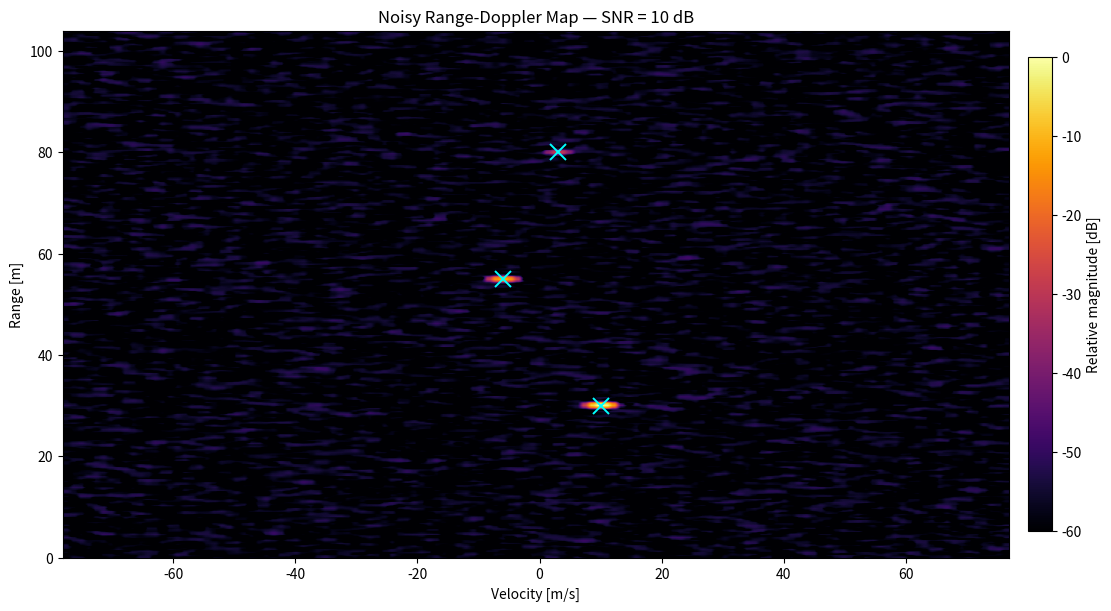

This figure's Python source:
"""
FMCW Radar Range-Doppler Pipeline

Refactored from the notebook:
fmcw_rd_map_v3_VALIDATION_REFACTORED_EXECUTED.ipynb

Core simulation path intentionally preserved:
TX chirp -> RX delayed chirp(s) -> dechirp/mix -> Range FFT -> Doppler FFT -> RD map.

Run:
    python fmcw_radar_pipeline.py

This will generate:
    outputs/demo_rd_map.png
    outputs/example_frame/rd_map.npy
    outputs/example_frame/rd_map_preview.png
    outputs/example_frame/labels.json
"""

from __future__ import annotations

from dataclasses import dataclass, asdict
from pathlib import Path
import json
from typing import Iterable, Sequence

import numpy as np
import matplotlib.pyplot as plt
from scipy import signal
from scipy.constants import c, pi


# -----------------------------
# Data structures
# -----------------------------

@dataclass(frozen=True)
class RadarConfig:
    """Radar parameters matching the notebook defaults."""

    carrier_hz: float = 24e9        # f
    chirp_duration_s: float = 40e-6 # Tc
    bandwidth_hz: float = 500e6     # bw
    num_chirps: int = 128           # M, slow-time samples
    samples_per_chirp: int = 2048   # N, fast-time samples


@dataclass(frozen=True)
class Target:
    """Point target definition.

    Positive velocity means the target is moving away from the radar.
    amplitude_db is relative amplitude in dB.
    """

    range_m: float
    velocity_mps: float
    amplitude_db: float = 0.0


@dataclass(frozen=True)
class RadarDerived:
    wavelength_m: float
    slope_hz_per_s: float
    fs_hz: float
    range_resolution_m: float
    max_range_m: float
    max_velocity_mps: float
    velocity_resolution_mps: float


# -----------------------------
# Parameter helpers
# -----------------------------

def db_to_amp(x_db: float | np.ndarray) -> float | np.ndarray:
    """Convert amplitude dB to linear amplitude."""
    return 10 ** (np.asarray(x_db) / 20)


def compute_derived(config: RadarConfig) -> RadarDerived:
    """Compute derived radar quantities."""
    wavelength = c / config.carrier_hz
    slope = config.bandwidth_hz / config.chirp_duration_s
    fs = config.samples_per_chirp / config.chirp_duration_s

    return RadarDerived(
        wavelength_m=wavelength,
        slope_hz_per_s=slope,
        fs_hz=fs,
        range_resolution_m=c / (2 * config.bandwidth_hz),
        max_range_m=c * fs / (4 * slope),
        max_velocity_mps=wavelength / (4 * config.chirp_duration_s),
        velocity_resolution_mps=wavelength / (2 * config.num_chirps * config.chirp_duration_s),
    )


def compute_f_beat(range_m: float, config: RadarConfig) -> float:
    """Beat frequency [Hz] for a target at range_m."""
    d = compute_derived(config)
    return (2 * range_m * d.slope_hz_per_s) / c


def compute_phase_diff(velocity_mps: float, config: RadarConfig) -> float:
    """Inter-chirp Doppler phase shift [rad] for radial velocity."""
    d = compute_derived(config)
    return 4 * pi * velocity_mps * config.chirp_duration_s / d.wavelength_m


def make_axes(config: RadarConfig) -> tuple[np.ndarray, np.ndarray, np.ndarray, np.ndarray, np.ndarray]:
    """Create fast-time, absolute-time, range, Doppler, and velocity axes."""
    d = compute_derived(config)

    n = config.samples_per_chirp
    m = config.num_chirps

    t_fast = np.arange(n) / d.fs_hz
    t_abs = np.arange(m)[:, None] * config.chirp_duration_s + t_fast[None, :]

    freq_axis = np.fft.fftfreq(n, d=1 / d.fs_hz)[: n // 2]
    range_axis = freq_axis * c / (2 * d.slope_hz_per_s)

    doppler_axis = np.fft.fftshift(np.fft.fftfreq(m, d=config.chirp_duration_s))
    velocity_axis = doppler_axis * d.wavelength_m / 2

    return t_fast, t_abs, range_axis, doppler_axis, velocity_axis


# -----------------------------
# Validation helpers
# -----------------------------

def normalize_targets(targets: Sequence[Target | tuple[float, float, float]]) -> list[Target]:
    """Accept either Target objects or notebook-style tuples."""
    normalized: list[Target] = []

    for item in targets:
        if isinstance(item, Target):
            normalized.append(item)
        else:
            r, v, amp_db = item
            normalized.append(Target(float(r), float(v), float(amp_db)))

    return normalized


def check_targets(targets: Sequence[Target | tuple[float, float, float]], config: RadarConfig) -> None:
    """Raise an error if a target violates basic range/velocity limits."""
    d = compute_derived(config)
    normalized = normalize_targets(targets)

    for i, target in enumerate(normalized, start=1):
        fb = compute_f_beat(target.range_m, config)

        if fb >= d.fs_hz / 2:
            raise ValueError(
                f"Target {i}: beat frequency {fb / 1e6:.2f} MHz exceeds "
                f"Nyquist fs/2 = {d.fs_hz / 2 / 1e6:.2f} MHz. "
                "Reduce range, increase N/fs, or adjust radar parameters."
            )

        if abs(target.velocity_mps) >= d.max_velocity_mps:
            raise ValueError(
                f"Target {i}: velocity {target.velocity_mps:+.2f} m/s exceeds "
                f"max unambiguous velocity ±{d.max_velocity_mps:.2f} m/s. "
                "Reduce |v| or reduce chirp duration Tc."
            )


# -----------------------------
# Signal generation
# -----------------------------

def generate_tx(config: RadarConfig) -> np.ndarray:
    """Generate the complex analytic FMCW TX chirps."""
    d = compute_derived(config)
    t_fast, t_abs, *_ = make_axes(config)
    t_chirp = t_fast[None, :]

    tx = np.exp(
        1j
        * 2
        * pi
        * (
            config.carrier_hz * t_abs
            + 0.5 * d.slope_hz_per_s * t_chirp**2
        )
    )

    return tx


def generate_cpi(
    targets: Sequence[Target | tuple[float, float, float]],
    config: RadarConfig,
    return_rx: bool = False,
) -> np.ndarray | tuple[np.ndarray, np.ndarray]:
    """Generate a clean dechirped CPI for a list of point targets.

    This preserves the notebook's canonical simulation path:
    1. Generate TX chirp.
    2. Generate delayed RX signal for each target.
    3. Mix/dechirp using tx * conj(rx).

    Shape:
        CPI = [num_chirps, samples_per_chirp]
    """
    check_targets(targets, config)

    d = compute_derived(config)
    t_fast, t_abs, *_ = make_axes(config)
    t_chirp = t_fast[None, :]

    tx = generate_tx(config)
    rx = np.zeros((config.num_chirps, config.samples_per_chirp), dtype=np.complex128)

    for target in normalize_targets(targets):
        amp = db_to_amp(target.amplitude_db)

        # Positive velocity = moving away from radar.
        range_t = target.range_m + target.velocity_mps * t_abs
        tau = 2 * range_t / c

        rx += amp * np.exp(
            1j
            * 2
            * pi
            * (
                config.carrier_hz * (t_abs - tau)
                + 0.5 * d.slope_hz_per_s * (t_chirp - tau) ** 2
            )
        )

    # Convention chosen so positive range gives positive beat frequency.
    cpi = tx * np.conj(rx)

    if return_rx:
        return cpi, rx

    return cpi


def add_awgn(x: np.ndarray, snr_db: float, seed: int | None = None) -> np.ndarray:
    """Add complex AWGN at the requested SNR."""
    rng = np.random.default_rng(seed)

    signal_power = np.mean(np.abs(x) ** 2)
    noise_power = signal_power / (10 ** (snr_db / 10))

    noise = np.sqrt(noise_power / 2) * (
        rng.standard_normal(x.shape) + 1j * rng.standard_normal(x.shape)
    )

    return x + noise


# -----------------------------
# Range-Doppler processing
# -----------------------------

def compute_rd_map(
    cpi: np.ndarray,
    config: RadarConfig,
    eps: float = 1e-12,
) -> tuple[np.ndarray, np.ndarray, np.ndarray]:
    """Compute the Range-Doppler map.

    Processing preserved from the notebook:
    - Blackman range window across fast time.
    - Blackman Doppler window across slow time.
    - Range FFT across axis=1.
    - Keep positive range half only.
    - Doppler FFT across axis=0.
    - fftshift only Doppler axis.
    - Output RD dB with rows=range bins, columns=velocity bins.

    Returns:
        rd_db      : [range_bins, velocity_bins]
        rd_complex : complex FFT result before transpose, shape [velocity_bins, range_bins]
        rd_mag     : [range_bins, velocity_bins]
    """
    m = config.num_chirps
    n = config.samples_per_chirp

    range_window = signal.windows.blackman(n)
    doppler_window = signal.windows.blackman(m)
    window_2d = doppler_window[:, None] * range_window[None, :]

    cpi_windowed = cpi * window_2d

    range_fft = np.fft.fft(cpi_windowed, axis=1)
    range_fft = range_fft[:, : n // 2]

    rd_complex = np.fft.fftshift(
        np.fft.fft(range_fft, axis=0),
        axes=0,
    )

    rd_mag = np.abs(rd_complex).T
    rd_db = 20 * np.log10(rd_mag / np.max(rd_mag) + eps)

    return rd_db, rd_complex, rd_mag


def simulate_rd_map(
    targets: Sequence[Target | tuple[float, float, float]],
    config: RadarConfig,
    snr_db: float = 10,
    seed: int | None = 42,
) -> tuple[np.ndarray, np.ndarray, np.ndarray, np.ndarray, np.ndarray]:
    """One-call helper: targets -> noisy CPI -> RD map."""
    _, _, range_axis, _, velocity_axis = make_axes(config)

    cpi = generate_cpi(targets, config)
    cpi_noisy = add_awgn(cpi, snr_db, seed=seed)
    rd_db, rd_complex, rd_mag = compute_rd_map(cpi_noisy, config)

    return rd_db, rd_complex, rd_mag, range_axis, velocity_axis


# -----------------------------
# Labels and validation
# -----------------------------

def expected_label_for_targets(
    targets: Sequence[Target | tuple[float, float, float]],
    config: RadarConfig,
) -> list[dict]:
    """Create label dictionaries with nearest range/velocity bin locations."""
    _, _, range_axis, _, velocity_axis = make_axes(config)

    labels: list[dict] = []

    for target in normalize_targets(targets):
        r_bin = int(np.argmin(np.abs(range_axis - target.range_m)))
        v_bin = int(np.argmin(np.abs(velocity_axis - target.velocity_mps)))

        labels.append(
            {
                "range_m": float(target.range_m),
                "velocity_mps": float(target.velocity_mps),
                "amplitude_db": float(target.amplitude_db),
                "range_bin": r_bin,
                "velocity_bin": v_bin,
                "nearest_range_axis_m": float(range_axis[r_bin]),
                "nearest_velocity_axis_mps": float(velocity_axis[v_bin]),
            }
        )

    return labels


def validate_peaks_records(
    rd_mag: np.ndarray,
    targets: Sequence[Target | tuple[float, float, float]],
    range_axis: np.ndarray,
    velocity_axis: np.ndarray,
    search_r: int = 8,
    search_v: int = 4,
) -> list[dict]:
    """Return local peak validation records near expected target coordinates.

    This is validation, not detection. It searches near known truth.
    """
    records: list[dict] = []
    noise_floor = np.median(rd_mag) + 1e-12

    global_idx = np.unravel_index(np.argmax(rd_mag), rd_mag.shape)
    global_r = float(range_axis[global_idx[0]])
    global_v = float(velocity_axis[global_idx[1]])

    for i, target in enumerate(normalize_targets(targets), start=1):
        ri = int(np.argmin(np.abs(range_axis - target.range_m)))
        vi = int(np.argmin(np.abs(velocity_axis - target.velocity_mps)))

        r0 = max(0, ri - search_r)
        r1 = min(rd_mag.shape[0] - 1, ri + search_r)
        v0 = max(0, vi - search_v)
        v1 = min(rd_mag.shape[1] - 1, vi + search_v)

        patch = rd_mag[r0 : r1 + 1, v0 : v1 + 1]
        pr, pv = np.unravel_index(patch.argmax(), patch.shape)

        r_est = float(range_axis[r0 + pr])
        v_est = float(velocity_axis[v0 + pv])
        local_peak = float(patch.max())

        records.append(
            {
                "target": i,
                "r_exp": float(target.range_m),
                "r_est": r_est,
                "dr": r_est - float(target.range_m),
                "v_exp": float(target.velocity_mps),
                "v_est": v_est,
                "dv": v_est - float(target.velocity_mps),
                "rel_db": 20 * np.log10(local_peak / (rd_mag.max() + 1e-12) + 1e-12),
                "peak_to_floor_db": 20 * np.log10((local_peak + 1e-12) / noise_floor),
                "global_r": global_r,
                "global_v": global_v,
            }
        )

    return records


def format_validation_records(records: Sequence[dict]) -> str:
    """Create compact monospaced validation text."""
    lines = [
        "#   Rexp   Rest    ΔR |   Vexp   Vest    ΔV | Pk-floor",
        "-" * 62,
    ]

    for rec in records:
        lines.append(
            f"{rec['target']:<1} "
            f"{rec['r_exp']:>6.1f} {rec['r_est']:>6.1f} {rec['dr']:>+6.1f} | "
            f"{rec['v_exp']:>6.1f} {rec['v_est']:>6.1f} {rec['dv']:>+6.1f} | "
            f"{rec['peak_to_floor_db']:>7.1f} dB"
        )

    if records:
        lines += [
            "",
            f"Global max ≈ R={records[0]['global_r']:.1f} m, "
            f"V={records[0]['global_v']:+.2f} m/s",
        ]

    return "\n".join(lines)


# -----------------------------
# Plotting and saving
# -----------------------------

def plot_rd_map(
    rd_db: np.ndarray,
    range_axis: np.ndarray,
    velocity_axis: np.ndarray,
    targets: Sequence[Target | tuple[float, float, float]] | None = None,
    title: str = "Range-Doppler Map",
    max_range_m: float | None = None,
    vmin_db: float = -60,
    vmax_db: float = 0,
    cmap: str = "inferno",
    output_path: str | Path | None = None,
    show: bool = True,
) -> tuple[plt.Figure, plt.Axes]:
    """Plot one RD map."""
    extent = [
        velocity_axis[0],
        velocity_axis[-1],
        range_axis[0],
        range_axis[-1],
    ]

    fig, ax = plt.subplots(figsize=(11, 6), constrained_layout=True)

    im = ax.imshow(
        rd_db,
        aspect="auto",
        extent=extent,
        origin="lower",
        cmap=cmap,
        vmin=vmin_db,
        vmax=vmax_db,
    )

    if targets:
        for target in normalize_targets(targets):
            ax.plot(
                target.velocity_mps,
                target.range_m,
                marker="x",
                color="cyan",
                linestyle="None",
                ms=11,
                mew=1.4,
            )

    if max_range_m is not None:
        ax.set_ylim(0, max_range_m)

    ax.set_title(title)
    ax.set_xlabel("Velocity [m/s]")
    ax.set_ylabel("Range [m]")
    ax.grid(False)

    cbar = fig.colorbar(im, ax=ax, shrink=0.9, pad=0.02)
    cbar.set_label("Relative magnitude [dB]")

    if output_path:
        fig.savefig(output_path, dpi=160)

    if show:
        plt.show()
    else:
        plt.close(fig)

    return fig, ax


def save_example_frame(
    rd_db: np.ndarray,
    targets: Sequence[Target | tuple[float, float, float]],
    config: RadarConfig,
    snr_db: float,
    output_dir: str | Path = "outputs/example_frame",
    cmap: str = "inferno",
    vmin_db: float = -60,
    vmax_db: float = 0,
) -> dict:
    """Save RD map array, preview image, and labels JSON."""
    output_dir = Path(output_dir)
    output_dir.mkdir(parents=True, exist_ok=True)

    _, _, range_axis, _, velocity_axis = make_axes(config)
    d = compute_derived(config)

    np.save(output_dir / "rd_map.npy", rd_db.astype(np.float32))
    plt.imsave(output_dir / "rd_map_preview.png", rd_db, cmap=cmap, vmin=vmin_db, vmax=vmax_db)

    labels = {
        "snr_db": float(snr_db),
        "rd_map_file": "rd_map.npy",
        "rd_map_preview_file": "rd_map_preview.png",
        "rd_map_shape": list(rd_db.shape),
        "radar_config": asdict(config),
        "range_resolution_m": float(d.range_resolution_m),
        "velocity_resolution_mps": float(d.velocity_resolution_mps),
        "range_axis_min_m": float(range_axis[0]),
        "range_axis_max_m": float(range_axis[-1]),
        "velocity_axis_min_mps": float(velocity_axis[0]),
        "velocity_axis_max_mps": float(velocity_axis[-1]),
        "targets": expected_label_for_targets(targets, config),
    }

    with open(output_dir / "labels.json", "w", encoding="utf-8") as f:
        json.dump(labels, f, indent=2)

    return labels


# -----------------------------
# Demo
# -----------------------------

def print_radar_summary(config: RadarConfig) -> None:
    """Print radar parameters and derived performance."""
    d = compute_derived(config)

    print("─── Radar Parameters ──────────────────────────────")
    print(f"  Carrier        : {config.carrier_hz / 1e9:.0f} GHz")
    print(f"  Bandwidth      : {config.bandwidth_hz / 1e6:.0f} MHz")
    print(f"  Chirp duration : {config.chirp_duration_s * 1e6:.0f} µs")
    print(f"  Chirps (M)     : {config.num_chirps}")
    print(f"  Samples (N)    : {config.samples_per_chirp}")
    print(f"  ADC fs         : {d.fs_hz / 1e6:.2f} MHz")
    print("─── Performance ───────────────────────────────────")
    print(f"  Range res      : {d.range_resolution_m:.3f} m")
    print(f"  Max range      : {d.max_range_m:.1f} m")
    print(f"  Max velocity   : ±{d.max_velocity_mps:.2f} m/s")
    print(f"  Velocity res   : {d.velocity_resolution_mps:.3f} m/s")
    print(f"  Nyquist beat   : {d.fs_hz / 2 / 1e6:.2f} MHz")


def demo() -> None:
    """Small runnable demo that outputs a full RD map."""
    config = RadarConfig()
    snr_db = 10

    targets = [
        Target(30, 10.0, 20),
        Target(55, -6.0, 10),
        Target(80, 3.0, -8),
    ]

    print_radar_summary(config)

    print("\n─── Targets ───────────────────────────────────────")
    for i, target in enumerate(targets, start=1):
        print(
            f"  [{i}] range={target.range_m:.0f} m   "
            f"vel={target.velocity_mps:+.1f} m/s   "
            f"amp={target.amplitude_db:+.0f} dB   "
            f"f_beat={compute_f_beat(target.range_m, config) / 1e3:.1f} kHz"
        )

    rd_db, _, rd_mag, range_axis, velocity_axis = simulate_rd_map(
        targets,
        config,
        snr_db=snr_db,
        seed=42,
    )

    records = validate_peaks_records(rd_mag, targets, range_axis, velocity_axis)

    print("\n─── Local Peak Validation ─────────────────────────")
    print(format_validation_records(records))

    output_root = Path("outputs")
    output_root.mkdir(parents=True, exist_ok=True)

    r_plot_max = max(t.range_m for t in targets) * 1.3
    plot_rd_map(
        rd_db,
        range_axis,
        velocity_axis,
        targets=targets,
        title=f"Noisy Range-Doppler Map — SNR = {snr_db} dB",
        max_range_m=r_plot_max,
        vmin_db=-60,
        vmax_db=0,
        cmap="inferno",
        output_path=output_root / "demo_rd_map.png",
        show=True,
    )

    labels = save_example_frame(
        rd_db,
        targets,
        config,
        snr_db=snr_db,
        output_dir=output_root / "example_frame",
    )

    print("\nSaved files:")
    print(f"  Demo plot            : {output_root / 'demo_rd_map.png'}")
    print(f"  RD map numeric array : {output_root / 'example_frame' / 'rd_map.npy'}")
    print(f"  RD map PNG preview   : {output_root / 'example_frame' / 'rd_map_preview.png'}")
    print(f"  Labels               : {output_root / 'example_frame' / 'labels.json'}")


if __name__ == "__main__":
    demo()
